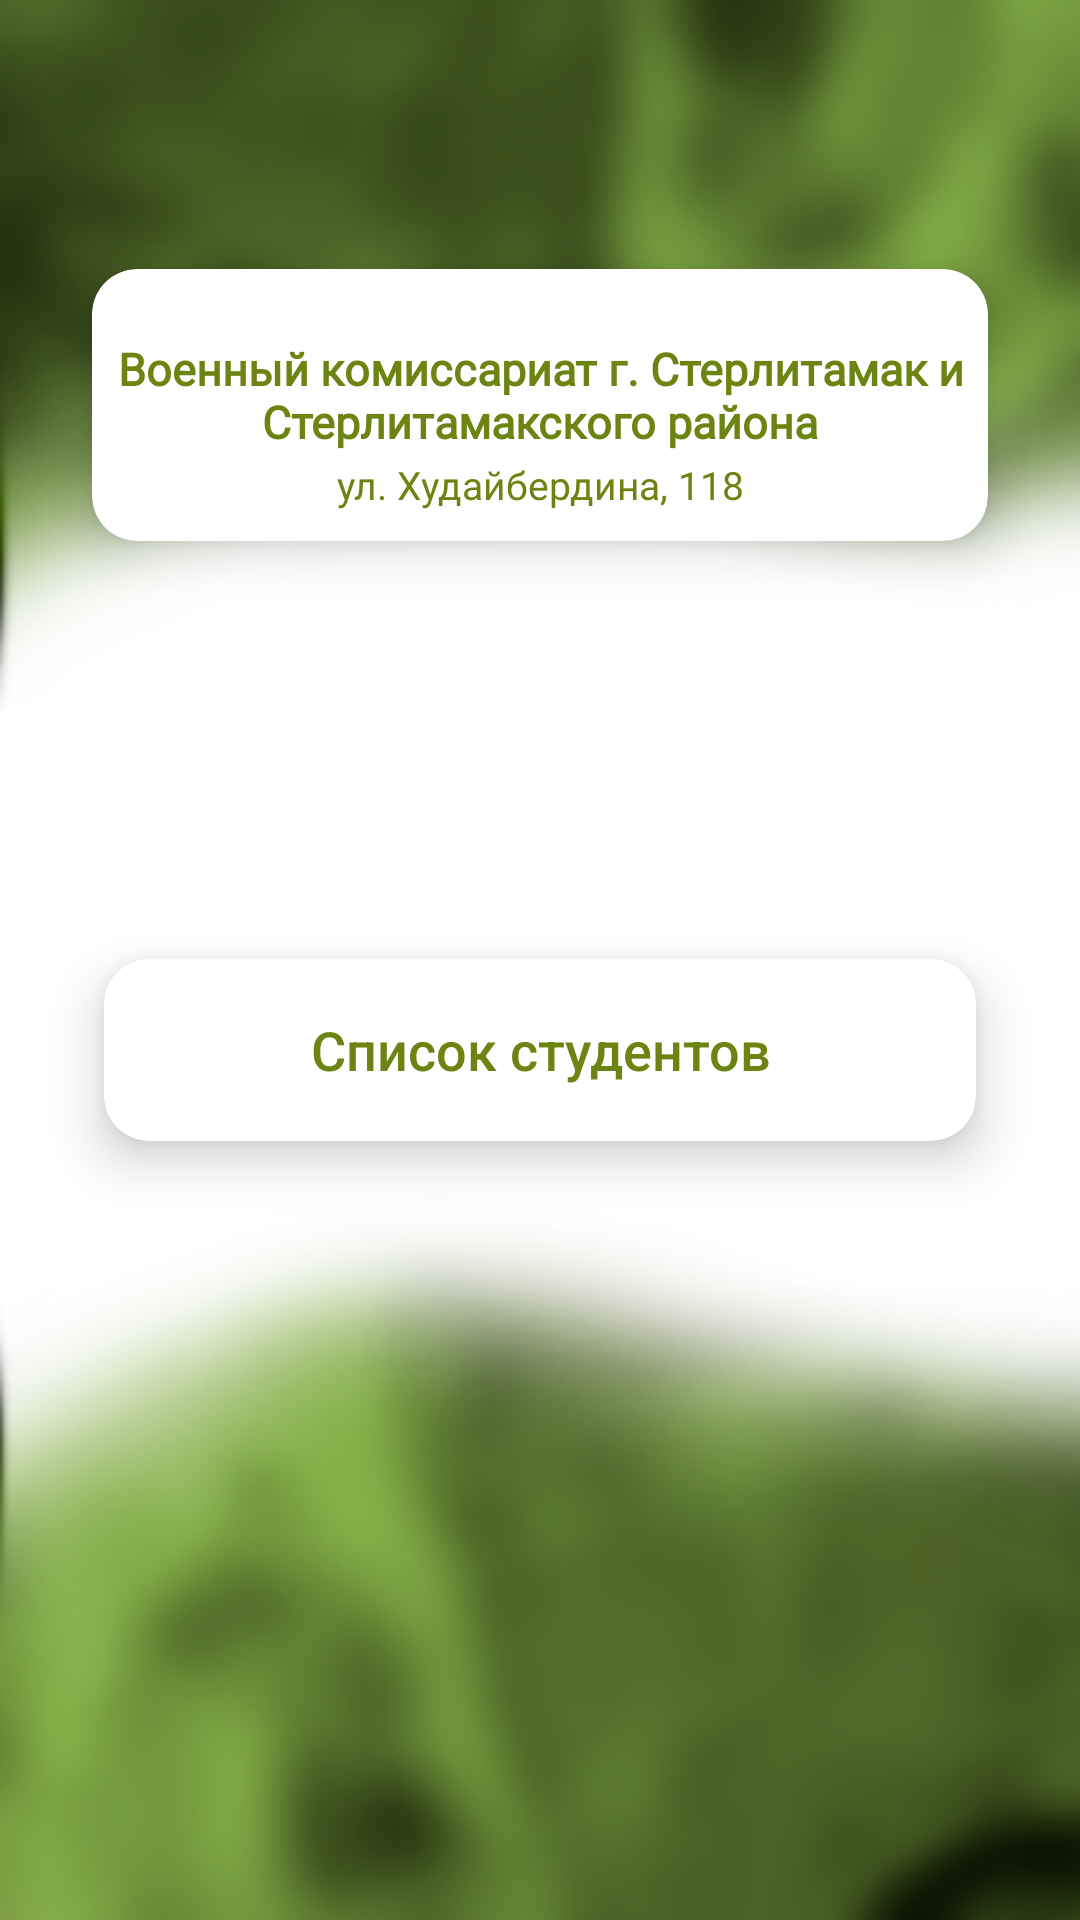

Android layout source for this screen:
<!-- AndroidManifest.xml: application theme Theme.Military_service -->
<!-- res/layout/activity_military.xml -->
<?xml version="1.0" encoding="utf-8"?>
<RelativeLayout xmlns:android="http://schemas.android.com/apk/res/android"
    android:layout_width="match_parent"
    android:layout_height="match_parent"
    xmlns:app="http://schemas.android.com/apk/res-auto"
    xmlns:card_view="http://schemas.android.com/tools"
    android:layout_gravity="center"
    android:background="@drawable/background"
    android:orientation="vertical"
    android:layout_centerInParent="true">

    <LinearLayout
        android:layout_width="match_parent"
        android:layout_height="?android:attr/actionBarSize"
        android:orientation="horizontal"
        android:padding="8dp">

        <RelativeLayout
            android:layout_width="match_parent"
            android:layout_height="match_parent">

            <ImageButton
                android:id="@+id/buttonBack"
                android:layout_width="60dp"
                android:layout_height="60dp"
                android:layout_alignParentStart="true"
                android:background="#00FFFFFF"
                android:padding="5dp"
                android:src="@drawable/ic_back" />
        </RelativeLayout>
    </LinearLayout>

    <androidx.cardview.widget.CardView
        android:layout_width="match_parent"
        android:layout_height="100dp"
        android:layout_marginTop="300dp"
        app:cardCornerRadius="15dp"
        app:cardElevation="10dp"
        app:cardUseCompatPadding="true"
        card_view:cardCornerRAdius="5dp"
        android:layout_marginLeft="20dp"
        android:layout_marginRight="20dp">

        <Button
            android:id="@+id/buttonStudents"
            style="@style/NotCapsButton"
            android:layout_width="match_parent"
            android:layout_height="match_parent"
            android:gravity="center_horizontal|center_vertical"
            android:text="Список студентов"
            android:textColor="@color/bg"
            android:textSize="18sp" />
    </androidx.cardview.widget.CardView>


    <include
        layout="@layout/item_militarystate"
        android:layout_width="match_parent"
        android:layout_height="wrap_content"
        android:layout_gravity="center"
        android:layout_marginLeft="16dp"
        android:layout_marginRight="16dp"
        android:layout_marginTop="30dp"/>

</RelativeLayout>
<!-- res/layout/item_militarystate.xml (included above) -->
<?xml version="1.0" encoding="utf-8"?>
<RelativeLayout xmlns:android="http://schemas.android.com/apk/res/android"
    xmlns:app="http://schemas.android.com/apk/res-auto"
    xmlns:card_view="http://schemas.android.com/tools"
    android:layout_width="match_parent"
    android:layout_height="wrap_content"
    android:layout_centerInParent="true"
    android:gravity="center">

    <RelativeLayout
        android:layout_width="match_parent"
        android:layout_height="250dp"
        android:layout_centerInParent="true">

        <androidx.cardview.widget.CardView
            android:layout_width="match_parent"
            android:layout_height="wrap_content"
            android:layout_marginTop="40dp"
            app:cardCornerRadius="15dp"
            app:cardElevation="10dp"
            app:cardUseCompatPadding="true"
            card_view:cardCornerRAdius="5dp">

            <LinearLayout
                android:layout_width="match_parent"
                android:layout_height="match_parent"
                android:layout_marginTop="23dp"
                android:orientation="vertical">

                <TextView
                    android:id="@+id/user_name_text"
                    android:layout_width="match_parent"
                    android:layout_height="wrap_content"
                    android:fontFamily="@font/montserrat_medium"
                    android:gravity="center"
                    android:text="Военный комиссариат г. Стерлитамак и Стерлитамакского района"
                    android:textColor="@color/bg"
                    android:textSize="15sp"
                    android:textStyle="bold" />

                <TextView
                    android:id="@+id/user_group_text"
                    android:layout_width="match_parent"
                    android:layout_height="wrap_content"
                    android:layout_marginTop="2dp"
                    android:layout_marginBottom="10dp"
                    android:fontFamily="@font/montserrat_medium"
                    android:gravity="center"
                    android:text="ул. Худайбердина, 118"
                    android:textColor="@color/bg"
                    android:textSize="13sp"
                    android:textStyle="normal" />

                </LinearLayout>
            </androidx.cardview.widget.CardView>
    </RelativeLayout>
</RelativeLayout>
<!-- resources referenced by this layout -->
<resources>
  <color name="bg">#6D8412</color>
  <!-- drawable background: png bitmap (drawable, 167976 bytes) -->
  <style name="NotCapsButton" parent="Widget.AppCompat.Button.Borderless.Colored">
          <item name="android:textAllCaps">false</item>
      </style>
  <style name="Theme.Military_service" parent="Theme.AppCompat.Light.NoActionBar">
          <item name="android:windowFullscreen">true</item>
          <item name="android:windowContentOverlay">@null</item>
          <item name="android:windowTranslucentStatus">true</item>
      </style>
</resources>
